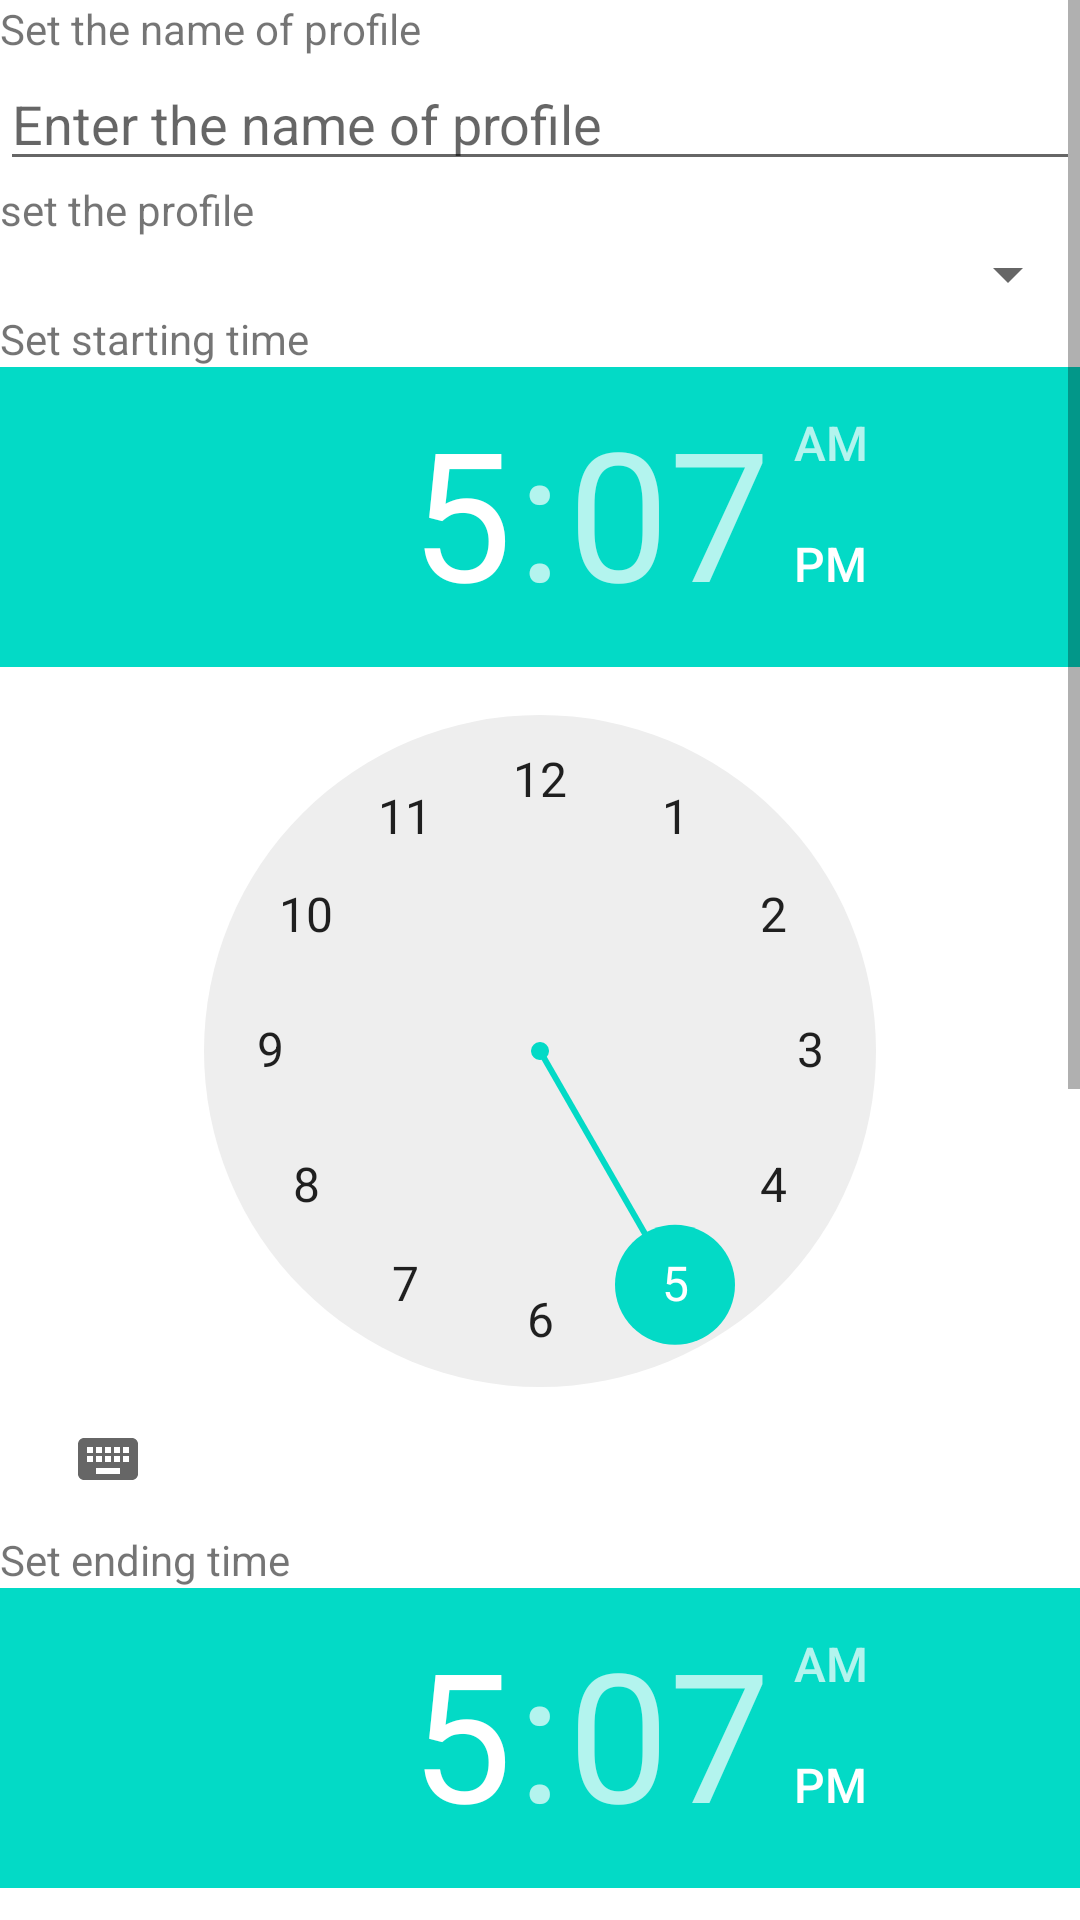

Write the Android layout XML for this screen, with the resource values it uses.
<!-- AndroidManifest.xml: fallback theme Theme.MaterialComponents.DayNight.NoActionBar -->
<!-- res/layout/maininterfaceofservicestart.xml -->
<?xml version="1.0" encoding="utf-8"?>
<ScrollView android:layout_width="fill_parent"
	android:layout_height="fill_parent" xmlns:android="http://schemas.android.com/apk/res/android">
	<LinearLayout android:orientation="vertical"
		android:layout_width="fill_parent" android:layout_height="fill_parent"
		android:weightSum="1" android:scrollbars="vertical">
		<TextView android:layout_width="fill_parent"
			android:layout_height="wrap_content" android:text="@string/set_the_name_of_profile" android:id="@+id/name_of_profile"/>
		<EditText android:layout_width="fill_parent"
			android:layout_height="wrap_content" android:id="@+id/edit1"
			android:hint="@string/hint_name_of_profile" android:text=""></EditText>
		<TextView android:layout_width="fill_parent"
			android:layout_height="wrap_content" android:text="@string/set_the_profile" />
		<Spinner android:id="@+id/spinner1" android:layout_height="wrap_content"
			android:layout_width="match_parent"></Spinner>






		<TextView android:textAppearance="?android:attr/textAppearanceSmall"
			android:text="@string/set_starting_time" android:layout_width="wrap_content"
			android:layout_height="wrap_content" android:id="@+id/textView1"></TextView>
		<TimePicker android:id="@+id/timePicker1"
			android:layout_width="wrap_content" android:layout_height="wrap_content"></TimePicker>
		<TextView android:textAppearance="?android:attr/textAppearanceSmall"
			android:text="@string/set_ending_time" android:layout_width="wrap_content"
			android:layout_height="wrap_content" android:id="@+id/textView2"></TextView>
		<TimePicker android:id="@+id/timePicker2"
			android:layout_width="wrap_content" android:layout_height="wrap_content"></TimePicker>
		<TextView android:textAppearance="?android:attr/textAppearanceSmall"
			android:text="@string/select_days" android:layout_width="wrap_content"
			android:layout_height="wrap_content" android:id="@+id/textView3"></TextView>
		<TableLayout android:layout_height="wrap_content"
			android:layout_width="match_parent" android:id="@+id/linearLayout1"
			android:orientation="vertical" android:layout_weight="0.88"
			android:weightSum="1">
			<TableRow android:layout_height="wrap_content"
				android:orientation="horizontal" android:layout_width="match_parent"
				android:id="@+id/linearLayout2" android:layout_weight="0.33">
				<CheckBox android:text="@string/sunday" android:id="@+id/checkBox1"
					android:layout_width="wrap_content" android:layout_height="wrap_content"></CheckBox>
				<CheckBox android:text="@string/monday" android:id="@+id/checkBox2"
					android:layout_width="wrap_content" android:layout_height="wrap_content"></CheckBox>
				<CheckBox android:text="@string/tuesday" android:id="@+id/checkBox3"
					android:layout_width="wrap_content" android:layout_height="wrap_content"></CheckBox>

			</TableRow>
			<TableRow android:layout_height="wrap_content"
				android:orientation="horizontal" android:layout_width="match_parent"
				android:id="@+id/linearLayout2" android:layout_weight="0.33">
				<CheckBox android:layout_height="wrap_content" android:id="@+id/checkBox4"
					android:text="@string/wednesday" android:layout_width="wrap_content"></CheckBox>
				<CheckBox android:text="@string/thursday" android:id="@+id/checkBox5"
					android:layout_width="wrap_content" android:layout_height="wrap_content"></CheckBox>


			</TableRow>
			<TableRow android:layout_height="wrap_content"
				android:orientation="horizontal" android:layout_width="match_parent"
				android:id="@+id/linearLayout2" android:layout_weight="0.33">
				<CheckBox android:text="@string/friday" android:id="@+id/checkBox6"
					android:layout_width="wrap_content" android:layout_height="wrap_content"></CheckBox>
				<CheckBox android:text="@string/saturday" android:id="@+id/checkBox7"
					android:layout_width="wrap_content" android:layout_height="wrap_content"></CheckBox>


			</TableRow>
		</TableLayout>
		<LinearLayout android:layout_width="fill_parent" android:layout_height="wrap_content" android:orientation="horizontal">
			<Button android:text="@string/save" android:id="@+id/button1" android:layout_weight="1.0"
				android:layout_width="fill_parent" android:layout_height="wrap_content"></Button>
			<Button android:text="@string/cancel" android:id="@+id/cancelbutton" 
			android:layout_weight="1.0"
				android:layout_height="fill_parent" android:layout_width="fill_parent"></Button>
</LinearLayout>


	</LinearLayout>
</ScrollView>
<!-- resources referenced by this layout -->
<resources>
  <string name="cancel">Cancel</string>
  <string name="friday">Friday</string>
  <string name="hint_name_of_profile">Enter the name of profile</string>
  <string name="monday">Monday</string>
  <string name="saturday">Saturday</string>
  <string name="save">Save</string>
  <string name="select_days">Select days</string>
  <string name="set_ending_time">Set ending time</string>
  <string name="set_starting_time">Set starting time</string>
  <string name="set_the_name_of_profile">Set the name of profile</string>
  <string name="set_the_profile">set the profile</string>
  <string name="sunday">Sunday</string>
  <string name="thursday">Thursday</string>
  <string name="tuesday">Tuesday</string>
  <string name="wednesday">Wednesday</string>
</resources>
